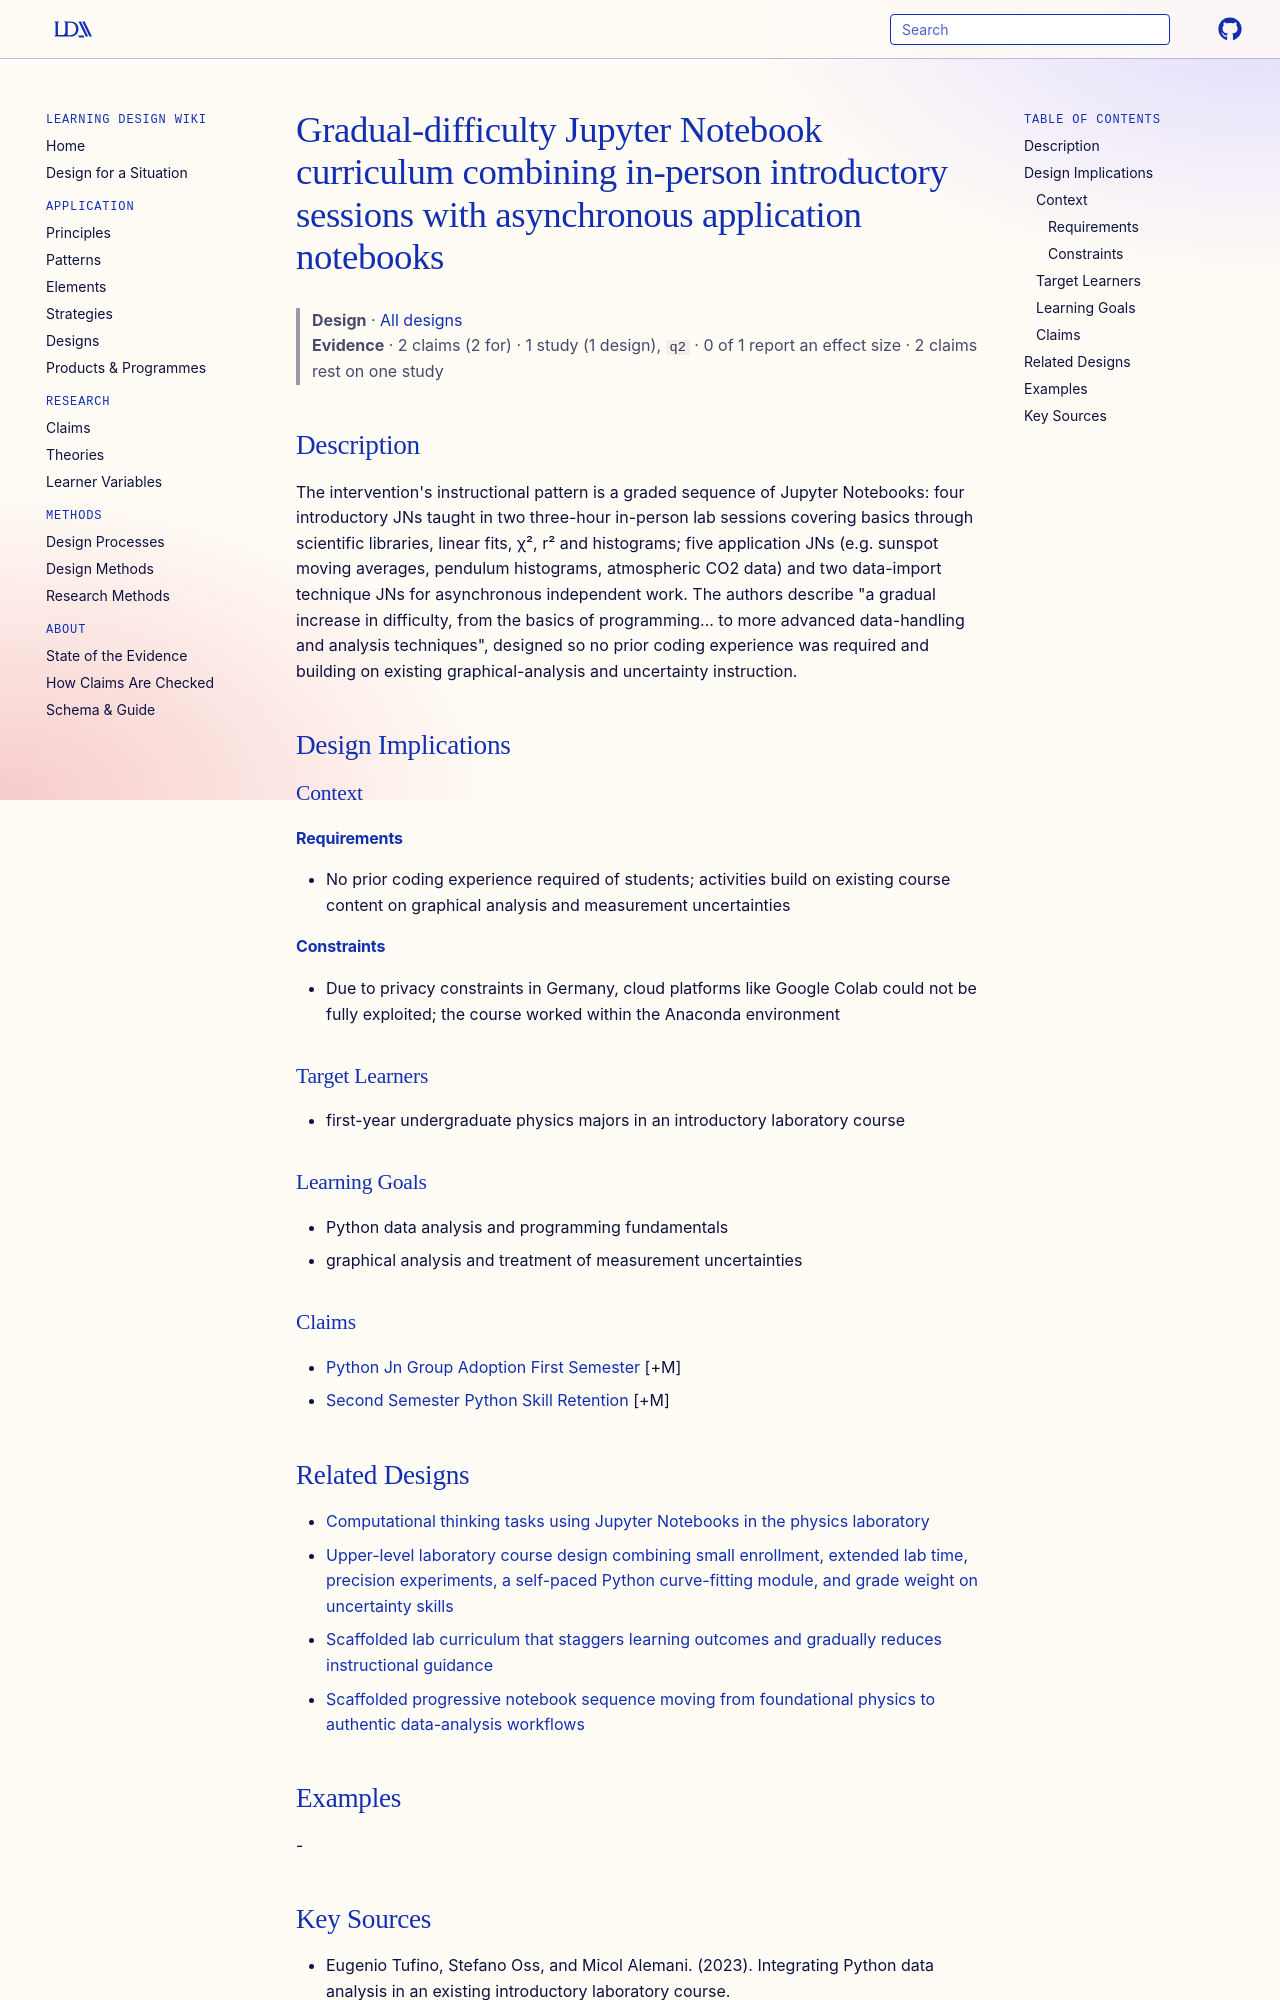

repository: Learning-Design-Alliance/learning-wiki · page: designs/gradual-difficulty-jn-lab-curriculum/index.html · generator: mkdocs

---
type: design
id: gradual-difficulty-jn-lab-curriculum
title: Gradual-difficulty Jupyter Notebook curriculum combining in-person introductory sessions with asynchronous application notebooks
description: "The intervention's instructional pattern is a graded sequence of Jupyter Notebooks: four introductory JNs taught in two three-hour in-person lab sessions covering basics through scientific libraries, linear fits, χ²,..."
status: review
generated:
  by: "process:settle-candidates"
  at: 2026-11-19
sources:
  - id: eugenio-tufino-2023
    resource: "https://github.com/etufino/Jupyter-Notebooks-in-Lab-Course-Uni-Potsdam"
    title: "Eugenio Tufino, Stefano Oss, and Micol Alemani. (2023). Integrating Python data analysis in an existing introductory laboratory course. https://github.com/etufino/Jupyter-Notebooks-in-Lab-Course-Uni-Potsdam"
    author: Eugenio Tufino, Stefano Oss, and Micol Alemani
---

# Gradual-difficulty Jupyter Notebook curriculum combining in-person introductory sessions with asynchronous application notebooks

> **Design** · [All designs](index.md)
> **Evidence** · 2 claims (2 for) · 1 study (1 design), `q2` · 0 of 1 report an effect size · 2 claims rest on one study

## Description
The intervention's instructional pattern is a graded sequence of Jupyter Notebooks: four introductory JNs taught in two three-hour in-person lab sessions covering basics through scientific libraries, linear fits, χ², r² and histograms; five application JNs (e.g. sunspot moving averages, pendulum histograms, atmospheric CO2 data) and two data-import technique JNs for asynchronous independent work. The authors describe "a gradual increase in difficulty, from the basics of programming... to more advanced data-handling and analysis techniques", designed so no prior coding experience was required and building on existing graphical-analysis and uncertainty instruction.

## Design Implications

### Context
#### Requirements
- No prior coding experience required of students; activities build on existing course content on graphical analysis and measurement uncertainties
#### Constraints
- Due to privacy constraints in Germany, cloud platforms like Google Colab could not be fully exploited; the course worked within the Anaconda environment

### Target Learners
- first-year undergraduate physics majors in an introductory laboratory course

### Learning Goals
- Python data analysis and programming fundamentals
- graphical analysis and treatment of measurement uncertainties

### Claims
- [Python Jn Group Adoption First Semester](../claims/python-jn-group-adoption-first-semester.md) [+M]
- [Second Semester Python Skill Retention](../claims/second-semester-python-skill-retention.md) [+M]
